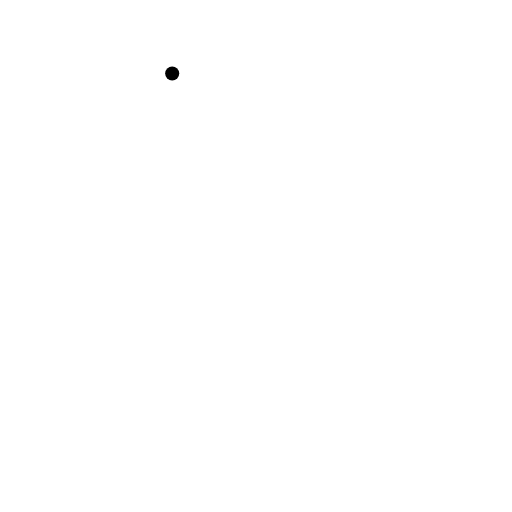
t = 0.00 s
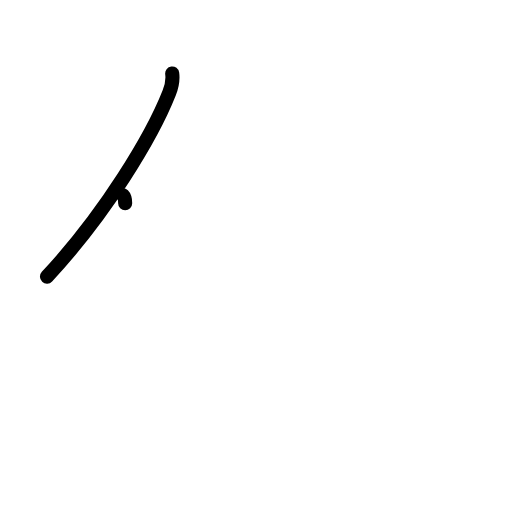
t = 1.17 s
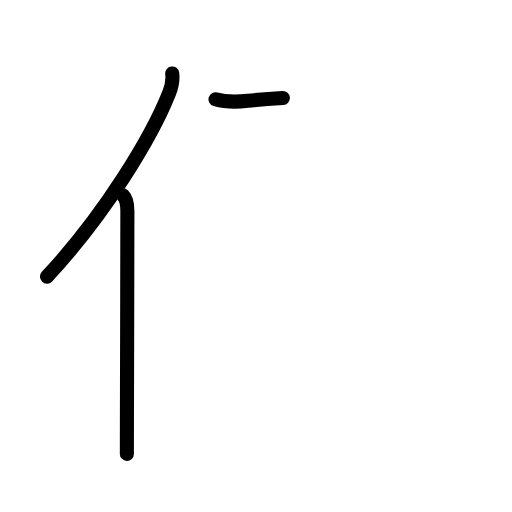
t = 2.42 s
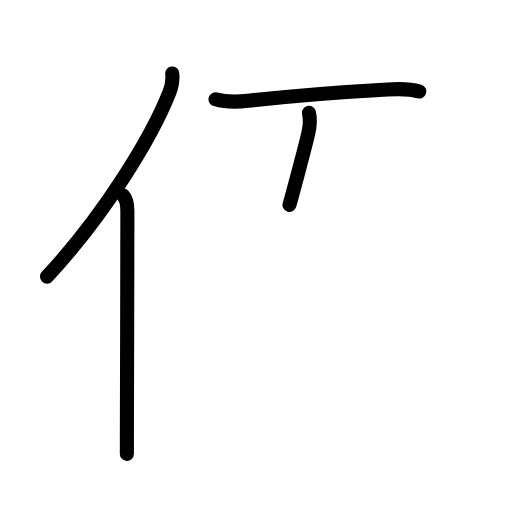
t = 3.63 s
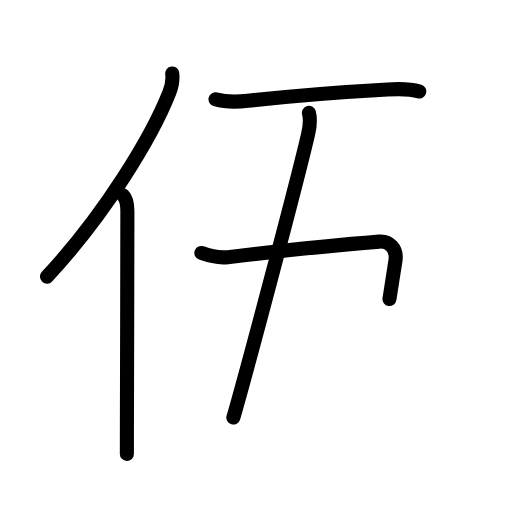
t = 4.81 s
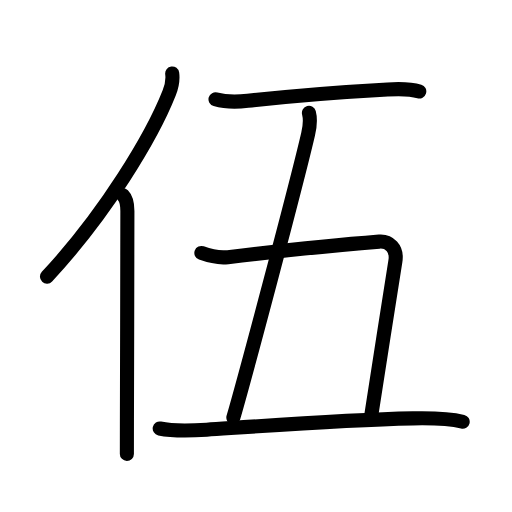
t = 6.00 s

The animated SVG that drew these frames (rendered in a browser with its animation timeline set to each time). Animation: 22 SMIL elements (animate=22); one cycle of 6.00 s.

<?xml version="1.0" encoding="UTF-8"?>
<!--
AniKanjiVG is licensed by CC-BY-SA Paul C. Sommerhoff (https://bitbucket.org/sommerhoff/anikanjivg).
AniKanjiVG uses KanjiVG which is licensed by CC-BY-SA Ulrich Apel (http://kanjivg.tagaini.net).
See also http://creativecommons.org/licenses/by-sa/3.0/
-->
<svg xmlns:kvg='http://kanjivg.tagaini.net' xmlns='http://www.w3.org/2000/svg' width='109' height='109' viewBox='0 0 109 109' style='fill:none;stroke:#000000;stroke-width:3;stroke-linecap:round;stroke-linejoin:round;' id="kvg:kanji_04f0d"><g id="kvg:04f0d" kvg:element="伍"><g id="kvg:04f0d-g1" kvg:element="亻" kvg:variant="true" kvg:original="人" kvg:position="left" kvg:radical="general"><path id="kvg:04f0d-s1" kvg:type="㇒" d="M36.66,15.64c0.16,1.19-0.08,2.73-0.64,4.14C32.38,29,22.5,45.5,10,58.89"><animate attributeName="d" begin="0.0s" dur="0.5s" from="M36.66,15.64C36.66,15.64,36.66,15.64,36.66,15.64" to="M36.66,15.64c0.16,1.19-0.08,2.73-0.64,4.14" />
<animate attributeName="d" begin="0.5s" dur="0.5s" from="M36.66,15.64c0.16,1.19-0.08,2.73-0.64,4.14c0,0,0,0,0,0,0" to="M36.66,15.64c0.16,1.19-0.08,2.73-0.64,4.14C32.38,29,22.5,45.5,10,58.89" />
</path>
<path id="kvg:04f0d-s2" kvg:type="㇑" d="M26.17,41.56c0.82,0.82,0.95,2.15,0.95,3.37c0,10.03-0.07,31.6-0.1,44.2c-0.01,3.18-0.01,5.79-0.01,7.5"><animate attributeName="d" begin="1.0s" dur="0.3333333333333333s" from="M26.17,41.56C26.17,41.56,26.17,41.56,26.17,41.56" to="M26.17,41.56c0.82,0.82,0.95,2.15,0.95,3.37" />
<animate attributeName="d" begin="1.3333333333333333s" dur="0.3333333333333333s" from="M26.17,41.56c0.82,0.82,0.95,2.15,0.95,3.37c0,0,0,0,0,0,0" to="M26.17,41.56c0.82,0.82,0.95,2.15,0.95,3.37c0,10.03-0.07,31.6-0.1,44.2" />
<animate attributeName="d" begin="1.6666666666666665s" dur="0.3333333333333333s" from="M26.17,41.56c0.82,0.82,0.95,2.15,0.95,3.37c0,10.03-0.07,31.6-0.1,44.2c0,0,0,0,0,0,0" to="M26.17,41.56c0.82,0.82,0.95,2.15,0.95,3.37c0,10.03-0.07,31.6-0.1,44.2c-0.01,3.18-0.01,5.79-0.01,7.5" />
<animate attributeName="d" begin="0s" dur="1.0s" from="M-100,-100" to="M-100,-100" />
</path>
</g>
<g id="kvg:04f0d-g2" kvg:element="五" kvg:position="right"><g id="kvg:04f0d-g3" kvg:element="二" kvg:part="1"><path id="kvg:04f0d-s3" kvg:type="㇐" d="M45.88,21.14c2.12,0.61,4.95,0.55,6.87,0.33c8.5-0.97,19.83-1.88,29.76-2.43c2.25-0.13,4.55-0.25,6.75,0.42"><animate attributeName="d" begin="2.0s" dur="0.3333333333333333s" from="M45.88,21.14C45.88,21.14,45.88,21.14,45.88,21.14" to="M45.88,21.14c2.12,0.61,4.95,0.55,6.87,0.33" />
<animate attributeName="d" begin="2.3333333333333335s" dur="0.3333333333333333s" from="M45.88,21.14c2.12,0.61,4.95,0.55,6.87,0.33c0,0,0,0,0,0,0" to="M45.88,21.14c2.12,0.61,4.95,0.55,6.87,0.33c8.5-0.97,19.83-1.88,29.76-2.43" />
<animate attributeName="d" begin="2.6666666666666665s" dur="0.3333333333333333s" from="M45.88,21.14c2.12,0.61,4.95,0.55,6.87,0.33c8.5-0.97,19.83-1.88,29.76-2.43c0,0,0,0,0,0,0" to="M45.88,21.14c2.12,0.61,4.95,0.55,6.87,0.33c8.5-0.97,19.83-1.88,29.76-2.43c2.25-0.13,4.55-0.25,6.75,0.42" />
<animate attributeName="d" begin="0s" dur="2.0s" from="M-100,-100" to="M-100,-100" />
</path>
</g>
<path id="kvg:04f0d-s4" kvg:type="㇑a" d="M65.77,24.03c0.35,1.34,0.19,2.96-0.17,4.5C63.12,39.25,52.12,80.5,49.68,88.89"><animate attributeName="d" begin="3.0s" dur="0.5s" from="M65.77,24.03C65.77,24.03,65.77,24.03,65.77,24.03" to="M65.77,24.03c0.35,1.34,0.19,2.96-0.17,4.5" />
<animate attributeName="d" begin="3.5s" dur="0.5s" from="M65.77,24.03c0.35,1.34,0.19,2.96-0.17,4.5c0,0,0,0,0,0,0" to="M65.77,24.03c0.35,1.34,0.19,2.96-0.17,4.5C63.12,39.25,52.12,80.5,49.68,88.89" />
<animate attributeName="d" begin="0s" dur="3.0s" from="M-100,-100" to="M-100,-100" />
</path>
<path id="kvg:04f0d-s5" kvg:type="㇕c" d="M42.87,53.86c1.76,0.64,3.86,1.08,5.63,0.88c10.5-1.24,26.75-2.86,32.24-3.3c2.08-0.16,3.89,1.43,3.43,4.18C83.31,60.66,80,82.5,79.1,88.03"><animate attributeName="d" begin="4.0s" dur="0.25s" from="M42.87,53.86C42.87,53.86,42.87,53.86,42.87,53.86" to="M42.87,53.86c1.76,0.64,3.86,1.08,5.63,0.88" />
<animate attributeName="d" begin="4.25s" dur="0.25s" from="M42.87,53.86c1.76,0.64,3.86,1.08,5.63,0.88c0,0,0,0,0,0,0" to="M42.87,53.86c1.76,0.64,3.86,1.08,5.63,0.88c10.5-1.24,26.75-2.86,32.24-3.3" />
<animate attributeName="d" begin="4.5s" dur="0.25s" from="M42.87,53.86c1.76,0.64,3.86,1.08,5.63,0.88c10.5-1.24,26.75-2.86,32.24-3.3c0,0,0,0,0,0,0" to="M42.87,53.86c1.76,0.64,3.86,1.08,5.63,0.88c10.5-1.24,26.75-2.86,32.24-3.3c2.08-0.16,3.89,1.43,3.43,4.18" />
<animate attributeName="d" begin="4.75s" dur="0.25s" from="M42.87,53.86c1.76,0.64,3.86,1.08,5.63,0.88c10.5-1.24,26.75-2.86,32.24-3.3c2.08-0.16,3.89,1.43,3.43,4.18c0,0,0,0,0,0,0" to="M42.87,53.86c1.76,0.64,3.86,1.08,5.63,0.88c10.5-1.24,26.75-2.86,32.24-3.3c2.08-0.16,3.89,1.43,3.43,4.18C83.31,60.66,80,82.5,79.1,88.03" />
<animate attributeName="d" begin="0s" dur="4.0s" from="M-100,-100" to="M-100,-100" />
</path>
<g id="kvg:04f0d-g4" kvg:element="二" kvg:part="2"><path id="kvg:04f0d-s6" kvg:type="㇐" d="M34,91.22c3.12,0.66,6.95,0.46,10.01,0.26c10.16-0.68,28.98-2.11,43.87-2.41c3.48-0.07,7.21-0.13,10.62,0.71"><animate attributeName="d" begin="5.0s" dur="0.3333333333333333s" from="M34,91.22C34,91.22,34,91.22,34,91.22" to="M34,91.22c3.12,0.66,6.95,0.46,10.01,0.26" />
<animate attributeName="d" begin="5.333333333333333s" dur="0.3333333333333333s" from="M34,91.22c3.12,0.66,6.95,0.46,10.01,0.26c0,0,0,0,0,0,0" to="M34,91.22c3.12,0.66,6.95,0.46,10.01,0.26c10.16-0.68,28.98-2.11,43.87-2.41" />
<animate attributeName="d" begin="5.666666666666667s" dur="0.3333333333333333s" from="M34,91.22c3.12,0.66,6.95,0.46,10.01,0.26c10.16-0.68,28.98-2.11,43.87-2.41c0,0,0,0,0,0,0" to="M34,91.22c3.12,0.66,6.95,0.46,10.01,0.26c10.16-0.68,28.98-2.11,43.87-2.41c3.48-0.07,7.21-0.13,10.62,0.71" />
<animate attributeName="d" begin="0s" dur="5.0s" from="M-100,-100" to="M-100,-100" />
</path>
</g>
</g>
</g>
</svg>
